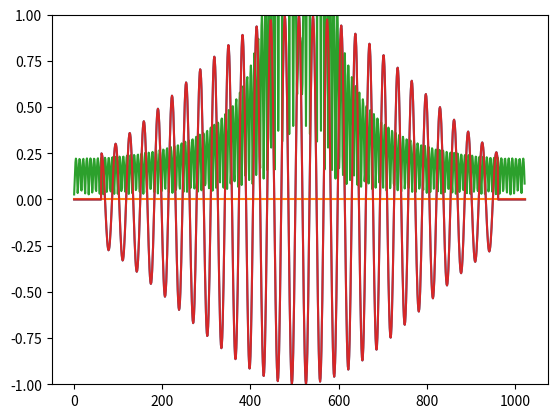

Source code (Python):
import math
from math import cos, sin
from matplotlib import pyplot as plt

TWO_PI = 6.28318530718


def make_omega(n, k, is_forward):
    theta = -k*TWO_PI/n
    if not is_forward:
        # inverse transform:
        theta = -theta

    cos_theta = cos(theta)
    sin_theta = sin(theta)

    # complex exponential multiplication:
    def rotate(x, y):
        return (x*cos_theta - y*sin_theta, x*sin_theta + y*cos_theta)

    return rotate


def find_power_of_two(n):
    if n < 2:
        raise Exception(f"Not enough data: {n} data points.")
    a = 1
    while True:
        res = 2**a
        if res >= n:
            return res, res - n
        else:
            a += 1


def make_gauss(mu, sigma):
    sigma_squared = sigma**2
    return lambda x: math.exp(-0.5*(x - mu)**2 / sigma_squared)


def gaussian_padding(v, fade_in=0.10):
    n = len(v)
    half_n = n/2.0
    # after fade-in we should be at some number of sigma:
    sigma = (1.0 - fade_in) * half_n / 1.5
    gauss = make_gauss(half_n, sigma)
    # print([gauss(i) for i in range(n)])
    gauss_v = [(gauss(i)*value, 0) for i, value in enumerate(v)]
    n, remainder = find_power_of_two(n)
    pad_left = remainder // 2
    pad_right = remainder - pad_left
    new_v = [(0, 0)]*pad_left + gauss_v + [(0, 0)]*pad_right
    return new_v


def fft(v):
    v = gaussian_padding(v)
    n = len(v)
    t = _fft(v, is_forward=True)
    return v, t


def ifft(v):
    n = len(v)
    # is_forward is False for inverse transform
    transformed = _fft(v, is_forward=False)
    a = 1.0/n
    transformed = [(a*z[0], a*z[1]) for z in transformed]
    return transformed


def _fft(v, is_forward):
    n = len(v)
    if n == 1:
        return v
    v_e, v_o = v[::2], v[1::2]
    y_e, y_o = _fft(v_e, is_forward), _fft(v_o, is_forward)
    y = [(0, 0)]*n
    for k in range(n//2):
        omega_k = make_omega(n, k, is_forward)
        omegak_yok = omega_k(*y_o[k])
        y[k] = y_e[k][0] + omegak_yok[0], y_e[k][1] + omegak_yok[1]
        y[k + n//2] = y_e[k][0] - omegak_yok[0], y_e[k][1] - omegak_yok[1]
    return y


def main():
    signal = [cos(x*TWO_PI/32.0) for x in range(900)]
    # signal = [1.0 for x in range(1900)]
    padded_signal, t = fft(signal)
    recovered = ifft(t)
    n = len(t)
    t_left = t[n//2:0:-1]
    t_right = t[n:n//2:-1]
    transformed = t_left + t_right
    transformed_mag = [math.sqrt(z[0]**2 + z[1]**2) for z in transformed]
    recovered_real = [z[0] for z in recovered]
    # print(transformed_mag)
    plt.ylim(-1.0, 1.0)
    plt.plot(padded_signal)
    plt.plot(transformed_mag)
    plt.plot(recovered_real)


if __name__ == '__main__':
    main()
